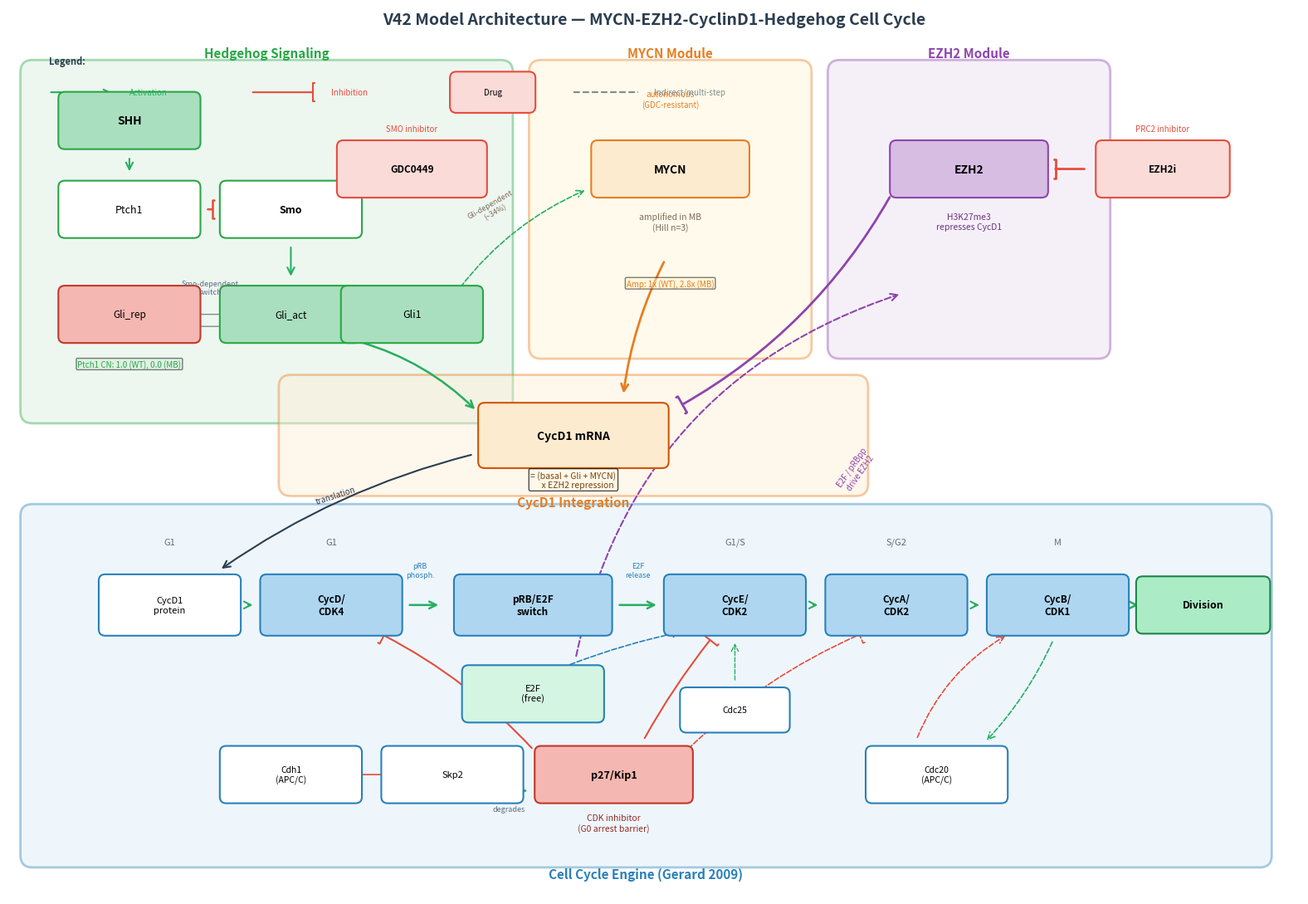

Write the Python code that produced this figure. (Note: this script raises an exception after producing the figure.)
"""
V42 Model Architecture Diagram — MYCN-EZH2-CyclinD1-HH Cell Cycle Model.
Generates a publication-quality schematic of all model components and connections.
"""
import matplotlib.pyplot as plt
import matplotlib.patches as mpatches
from matplotlib.patches import FancyBboxPatch, FancyArrowPatch
import numpy as np

fig, ax = plt.subplots(figsize=(16, 11))
ax.set_xlim(0, 16)
ax.set_ylim(0, 11)
ax.set_aspect('equal')
ax.axis('off')

# =====================================================================
# COLOR SCHEME
# =====================================================================
C_HH = '#d4edda'        # light green (HH module bg)
C_HH_BORDER = '#28a745'
C_MYCN = '#fff3cd'       # light yellow/orange (MYCN module bg)
C_MYCN_BORDER = '#e67e22'
C_EZH2 = '#e8daef'       # light purple (EZH2 module bg)
C_EZH2_BORDER = '#8e44ad'
C_CC = '#d6eaf8'         # light blue (cell cycle bg)
C_CC_BORDER = '#2980b9'
C_DRUG = '#e74c3c'       # red for drugs
C_ACTIVATE = '#27ae60'   # green arrows (activation)
C_INHIBIT = '#e74c3c'    # red arrows (inhibition)
C_TXLATE = '#2c3e50'     # dark (transcription/translation)
C_FEEDBACK = '#8e44ad'   # purple (feedback)
C_NODE = '#ffffff'        # white node fill

# =====================================================================
# HELPER FUNCTIONS
# =====================================================================

def draw_node(x, y, text, color='#ecf0f1', border='#2c3e50', fontsize=9,
              width=1.6, height=0.55, bold=False, fontstyle='normal'):
    """Draw a rounded rectangle node with text."""
    box = FancyBboxPatch((x - width/2, y - height/2), width, height,
                         boxstyle="round,pad=0.08", facecolor=color,
                         edgecolor=border, linewidth=1.5, zorder=3)
    ax.add_patch(box)
    weight = 'bold' if bold else 'normal'
    ax.text(x, y, text, ha='center', va='center', fontsize=fontsize,
            fontweight=weight, fontstyle=fontstyle, zorder=4)
    return (x, y, width, height)


def draw_module_bg(x, y, w, h, color, border, label, label_pos='top'):
    """Draw a module background rectangle with label."""
    box = FancyBboxPatch((x, y), w, h, boxstyle="round,pad=0.15",
                         facecolor=color, edgecolor=border,
                         linewidth=2, alpha=0.4, zorder=1)
    ax.add_patch(box)
    if label_pos == 'top':
        ax.text(x + w/2, y + h + 0.15, label, ha='center', va='bottom',
                fontsize=11, fontweight='bold', color=border, zorder=2)
    elif label_pos == 'bottom':
        ax.text(x + w/2, y - 0.15, label, ha='center', va='top',
                fontsize=11, fontweight='bold', color=border, zorder=2)


def arrow(x1, y1, x2, y2, color=C_ACTIVATE, style='->', lw=1.5,
          connectionstyle='arc3,rad=0', linestyle='-', shrinkA=12, shrinkB=12):
    """Draw an arrow between two points."""
    if style == '-|':
        # Inhibition: flat head
        arr = FancyArrowPatch((x1, y1), (x2, y2),
                              arrowstyle='-[', mutation_scale=8,
                              connectionstyle=connectionstyle,
                              color=color, linewidth=lw, linestyle=linestyle,
                              shrinkA=shrinkA, shrinkB=shrinkB, zorder=2)
    else:
        arr = FancyArrowPatch((x1, y1), (x2, y2),
                              arrowstyle='->', mutation_scale=15,
                              connectionstyle=connectionstyle,
                              color=color, linewidth=lw, linestyle=linestyle,
                              shrinkA=shrinkA, shrinkB=shrinkB, zorder=2)
    ax.add_patch(arr)


def inhibit_arrow(x1, y1, x2, y2, color=C_INHIBIT, lw=1.8,
                  connectionstyle='arc3,rad=0', linestyle='-'):
    """Draw an inhibition arrow (flat bar head)."""
    arrow(x1, y1, x2, y2, color=color, style='-|', lw=lw,
          connectionstyle=connectionstyle, linestyle=linestyle)


# =====================================================================
# MODULE BACKGROUNDS
# =====================================================================

# Hedgehog Signaling module
draw_module_bg(0.3, 6.0, 5.8, 4.2, C_HH, C_HH_BORDER,
               'Hedgehog Signaling')

# MYCN module
draw_module_bg(6.6, 6.8, 3.2, 3.4, C_MYCN, C_MYCN_BORDER,
               'MYCN Module')

# EZH2 module
draw_module_bg(10.3, 6.8, 3.2, 3.4, C_EZH2, C_EZH2_BORDER,
               'EZH2 Module')

# CycD1 integration zone
draw_module_bg(3.5, 5.1, 7.0, 1.2, '#fdebd0', '#e67e22',
               'CycD1 Integration', label_pos='bottom')

# Cell Cycle Engine
draw_module_bg(0.3, 0.5, 15.2, 4.2, C_CC, C_CC_BORDER,
               'Cell Cycle Engine (Gerard 2009)', label_pos='bottom')

# =====================================================================
# NODES — HEDGEHOG PATHWAY
# =====================================================================

# SHH ligand
draw_node(1.5, 9.6, 'SHH', color='#a9dfbf', border=C_HH_BORDER, fontsize=10, bold=True)

# Ptch1
draw_node(1.5, 8.5, 'Ptch1', color=C_NODE, border=C_HH_BORDER, fontsize=9)

# Smo
draw_node(3.5, 8.5, 'Smo', color=C_NODE, border=C_HH_BORDER, fontsize=9, bold=True)

# Gli processing
draw_node(3.5, 7.2, 'Gli_act', color='#a9dfbf', border=C_HH_BORDER, fontsize=8.5)
draw_node(1.5, 7.2, 'Gli_rep', color='#f5b7b1', border='#c0392b', fontsize=8.5)

# Gli1
draw_node(5.0, 7.2, 'Gli1', color='#a9dfbf', border=C_HH_BORDER, fontsize=9)

# =====================================================================
# NODES — MYCN MODULE
# =====================================================================

draw_node(8.2, 9.0, 'MYCN', color='#fdebd0', border=C_MYCN_BORDER,
          fontsize=10, bold=True, width=1.8)
ax.text(8.2, 8.35, 'amplified in MB\n(Hill n=3)', ha='center', va='center',
        fontsize=7.5, fontstyle='italic', color='#7f6c5c', zorder=4)

# =====================================================================
# NODES — EZH2 MODULE
# =====================================================================

draw_node(11.9, 9.0, 'EZH2', color='#d7bde2', border=C_EZH2_BORDER,
          fontsize=10, bold=True, width=1.8)
ax.text(11.9, 8.35, 'H3K27me3\nrepresses CycD1', ha='center', va='center',
        fontsize=7.5, fontstyle='italic', color='#6c3483', zorder=4)

# =====================================================================
# NODES — DRUG TARGETS
# =====================================================================

draw_node(5.0, 9.0, 'GDC0449', color='#fadbd8', border=C_DRUG,
          fontsize=8.5, bold=True, width=1.7)
ax.text(5.0, 9.45, 'SMO inhibitor', ha='center', va='bottom',
        fontsize=7, color=C_DRUG, fontstyle='italic')

draw_node(14.3, 9.0, 'EZH2i', color='#fadbd8', border=C_DRUG,
          fontsize=8.5, bold=True, width=1.5)
ax.text(14.3, 9.45, 'PRC2 inhibitor', ha='center', va='bottom',
        fontsize=7, color=C_DRUG, fontstyle='italic')

# =====================================================================
# NODE — CycD1 mRNA (INTEGRATION NODE)
# =====================================================================

draw_node(7.0, 5.7, 'CycD1 mRNA', color='#fdebd0', border='#d35400',
          fontsize=10, bold=True, width=2.2, height=0.65)
ax.text(7.0, 5.15, '= (basal + Gli + MYCN)\n    x EZH2 repression',
        ha='center', va='center', fontsize=7.5, fontstyle='italic',
        color='#784212', zorder=4,
        bbox=dict(boxstyle='round,pad=0.2', facecolor='#fef9e7', alpha=0.7))

# =====================================================================
# NODES — CELL CYCLE ENGINE
# =====================================================================

# G1 phase
draw_node(2.0, 3.6, 'CycD1\nprotein', color=C_NODE, border=C_CC_BORDER, fontsize=8, height=0.6)
draw_node(4.0, 3.6, 'CycD/\nCDK4', color='#aed6f1', border=C_CC_BORDER, fontsize=8.5, bold=True, height=0.6)

# Rb-E2F switch
draw_node(6.5, 3.6, 'pRB/E2F\nswitch', color='#aed6f1', border=C_CC_BORDER,
          fontsize=8.5, bold=True, height=0.6, width=1.8)

# S phase
draw_node(9.0, 3.6, 'CycE/\nCDK2', color='#aed6f1', border=C_CC_BORDER, fontsize=8.5, bold=True, height=0.6)

# G2 phase
draw_node(11.0, 3.6, 'CycA/\nCDK2', color='#aed6f1', border=C_CC_BORDER, fontsize=8.5, bold=True, height=0.6)

# M phase
draw_node(13.0, 3.6, 'CycB/\nCDK1', color='#aed6f1', border=C_CC_BORDER, fontsize=8.5, bold=True, height=0.6)

# Division output
draw_node(14.8, 3.6, 'Division', color='#abebc6', border='#1e8449',
          fontsize=9, bold=True, width=1.5)

# p27 barrier
draw_node(7.5, 1.5, 'p27/Kip1', color='#f5b7b1', border='#c0392b',
          fontsize=9, bold=True, width=1.8)
ax.text(7.5, 0.9, 'CDK inhibitor\n(G0 arrest barrier)', ha='center', va='center',
        fontsize=7.5, fontstyle='italic', color='#922b21', zorder=4)

# APC/Cdh1 and Skp2
draw_node(3.5, 1.5, 'Cdh1\n(APC/C)', color=C_NODE, border=C_CC_BORDER, fontsize=7.5, height=0.55)
draw_node(5.5, 1.5, 'Skp2', color=C_NODE, border=C_CC_BORDER, fontsize=8)

# Cdc20
draw_node(11.5, 1.5, 'Cdc20\n(APC/C)', color=C_NODE, border=C_CC_BORDER, fontsize=7.5, height=0.55)

# Cdc25 phosphatases
draw_node(9.0, 2.3, 'Cdc25', color=C_NODE, border=C_CC_BORDER, fontsize=7.5, width=1.2, height=0.4)

# E2F (free)
draw_node(6.5, 2.5, 'E2F\n(free)', color='#d5f5e3', border=C_CC_BORDER, fontsize=8, height=0.55)

# Phase labels
ax.text(2.0, 4.35, 'G1', ha='center', fontsize=8, color='#5d6d7e', fontstyle='italic')
ax.text(4.0, 4.35, 'G1', ha='center', fontsize=8, color='#5d6d7e', fontstyle='italic')
ax.text(9.0, 4.35, 'G1/S', ha='center', fontsize=8, color='#5d6d7e', fontstyle='italic')
ax.text(11.0, 4.35, 'S/G2', ha='center', fontsize=8, color='#5d6d7e', fontstyle='italic')
ax.text(13.0, 4.35, 'M', ha='center', fontsize=8, color='#5d6d7e', fontstyle='italic')

# =====================================================================
# ARROWS — HEDGEHOG PATHWAY
# =====================================================================

# SHH → sequesters Ptch1
arrow(1.5, 9.3, 1.5, 8.8, color=C_ACTIVATE)

# Ptch1 ⊣ Smo
inhibit_arrow(2.3, 8.5, 2.7, 8.5, color=C_INHIBIT)

# Smo → Gli_act (activation)
arrow(3.5, 8.2, 3.5, 7.5, color=C_ACTIVATE)

# Gli_act ↔ Gli_rep (interconversion)
arrow(3.0, 7.2, 2.1, 7.2, color='#7f8c8d', lw=1.0)
arrow(2.0, 7.05, 2.9, 7.05, color='#7f8c8d', lw=1.0)
ax.text(2.5, 7.45, 'Smo-dependent\nswitch', ha='center', fontsize=6.5,
        color='#5d6d7e', fontstyle='italic')

# Gli_act → Gli1 (positive feedback)
arrow(4.0, 7.2, 4.4, 7.2, color=C_ACTIVATE, lw=1.3)

# GDC0449 ⊣ Smo
inhibit_arrow(4.6, 8.8, 4.0, 8.6, color=C_DRUG, lw=2.0)

# =====================================================================
# ARROWS — MYCN
# =====================================================================

# Gli → MYCN (small component)
arrow(5.5, 7.4, 7.3, 8.8, color=C_ACTIVATE, lw=1.2, linestyle='--',
      connectionstyle='arc3,rad=-0.15')
ax.text(6.0, 8.3, 'Gli-dependent\n(~34%)', fontsize=6.5, color='#7f6c5c',
        fontstyle='italic', ha='center', rotation=30)

# MYCN autonomous (label)
ax.text(8.2, 9.75, 'autonomous\n(GDC-resistant)', ha='center', va='bottom',
        fontsize=7, fontstyle='italic', color=C_MYCN_BORDER)

# MYCN → CycD1 mRNA
arrow(8.2, 8.0, 7.6, 6.05, color=C_MYCN_BORDER, lw=2.0,
      connectionstyle='arc3,rad=0.1')

# =====================================================================
# ARROWS — TO CycD1 mRNA
# =====================================================================

# Gli_act/Gli1 → CycD1 mRNA
arrow(4.2, 6.9, 5.9, 5.9, color=C_ACTIVATE, lw=1.8,
      connectionstyle='arc3,rad=-0.15')

# EZH2 ⊣ CycD1 mRNA
inhibit_arrow(11.0, 8.8, 8.2, 6.0, color=C_EZH2_BORDER, lw=2.0,
              connectionstyle='arc3,rad=-0.15')

# EZH2i ⊣ EZH2
inhibit_arrow(13.5, 9.0, 12.8, 9.0, color=C_DRUG, lw=2.0)

# =====================================================================
# ARROWS — CycD1 mRNA → CELL CYCLE
# =====================================================================

# CycD1 mRNA → CycD1 protein (translation)
arrow(5.9, 5.5, 2.5, 3.95, color=C_TXLATE, lw=1.5,
      connectionstyle='arc3,rad=0.1')
ax.text(3.8, 4.85, 'translation', fontsize=7, color=C_TXLATE, fontstyle='italic',
        rotation=18)

# CycD1 → CycD/CDK4
arrow(2.8, 3.6, 3.2, 3.6, color=C_ACTIVATE, lw=1.5)

# CycD/CDK4 → pRB/E2F
arrow(4.8, 3.6, 5.5, 3.6, color=C_ACTIVATE, lw=1.8)
ax.text(5.1, 3.95, 'pRB\nphosph.', fontsize=6.5, ha='center',
        color=C_CC_BORDER, fontstyle='italic')

# pRB/E2F → CycE/CDK2
arrow(7.4, 3.6, 8.2, 3.6, color=C_ACTIVATE, lw=1.8)
ax.text(7.8, 3.95, 'E2F\nrelease', fontsize=6.5, ha='center',
        color=C_CC_BORDER, fontstyle='italic')

# CycE/CDK2 → CycA/CDK2
arrow(9.8, 3.6, 10.2, 3.6, color=C_ACTIVATE, lw=1.5)

# CycA/CDK2 → CycB/CDK1
arrow(11.8, 3.6, 12.2, 3.6, color=C_ACTIVATE, lw=1.5)

# CycB/CDK1 → Division
arrow(13.8, 3.6, 14.0, 3.6, color=C_ACTIVATE, lw=1.8)

# =====================================================================
# ARROWS — p27 INHIBITION
# =====================================================================

# p27 ⊣ CycD/CDK4
inhibit_arrow(6.6, 1.7, 4.5, 3.3, color=C_INHIBIT, lw=1.5,
              connectionstyle='arc3,rad=0.1')

# p27 ⊣ CycE/CDK2
inhibit_arrow(7.8, 1.8, 8.8, 3.3, color=C_INHIBIT, lw=1.5,
              connectionstyle='arc3,rad=-0.05')

# p27 ⊣ CycA/CDK2
inhibit_arrow(8.3, 1.7, 10.7, 3.3, color=C_INHIBIT, lw=1.2, linestyle='--',
              connectionstyle='arc3,rad=-0.1')

# =====================================================================
# ARROWS — FEEDBACK LOOPS
# =====================================================================

# E2F → EZH2 (positive regulation)
arrow(7.0, 2.8, 11.2, 7.5, color=C_FEEDBACK, lw=1.5, linestyle='--',
      connectionstyle='arc3,rad=-0.3')
ax.text(10.5, 5.0, 'E2F / pRBpp\ndrive EZH2', fontsize=7, color=C_FEEDBACK,
        fontstyle='italic', ha='center', rotation=55)

# E2F → CycE synthesis
arrow(6.8, 2.8, 8.5, 3.3, color=C_CC_BORDER, lw=1.2, linestyle='--',
      connectionstyle='arc3,rad=-0.05')

# Skp2 → degrades p27
arrow(5.8, 1.3, 6.6, 1.3, color=C_ACTIVATE, lw=1.2)
ax.text(6.2, 1.05, 'degrades', fontsize=6.5, ha='center', color='#5d6d7e')

# Cdh1 ⊣ Skp2
inhibit_arrow(4.2, 1.5, 4.8, 1.5, color=C_INHIBIT, lw=1.2)

# CycB/CDK1 → Cdc20 activation
arrow(13.0, 3.3, 12.0, 1.8, color=C_ACTIVATE, lw=1.2, linestyle='--',
      connectionstyle='arc3,rad=-0.1')

# Cdc20 → degrades CycB (negative feedback)
arrow(11.2, 1.8, 12.5, 3.3, color=C_INHIBIT, lw=1.2, linestyle='--',
      connectionstyle='arc3,rad=-0.2')

# Cdc25 activates CDKs
arrow(9.0, 2.5, 9.0, 3.3, color=C_ACTIVATE, lw=1.0, linestyle='--')

# =====================================================================
# TITLE AND LEGEND
# =====================================================================

ax.text(8.0, 10.85, 'V42 Model Architecture — MYCN-EZH2-CyclinD1-Hedgehog Cell Cycle',
        ha='center', va='center', fontsize=14, fontweight='bold', color='#2c3e50')

# Legend
leg_x, leg_y = 0.5, 10.3
ax.text(leg_x, leg_y, 'Legend:', fontsize=8, fontweight='bold', color='#2c3e50')

# Activation arrow
arr_leg = FancyArrowPatch((leg_x, leg_y - 0.35), (leg_x + 0.8, leg_y - 0.35),
                           arrowstyle='->', mutation_scale=12, color=C_ACTIVATE, linewidth=1.5)
ax.add_patch(arr_leg)
ax.text(leg_x + 1.0, leg_y - 0.35, 'Activation', fontsize=7, va='center', color=C_ACTIVATE)

# Inhibition arrow
arr_leg2 = FancyArrowPatch((leg_x + 2.5, leg_y - 0.35), (leg_x + 3.3, leg_y - 0.35),
                            arrowstyle='-[', mutation_scale=8, color=C_INHIBIT, linewidth=1.5)
ax.add_patch(arr_leg2)
ax.text(leg_x + 3.5, leg_y - 0.35, 'Inhibition', fontsize=7, va='center', color=C_INHIBIT)

# Drug target
draw_node(leg_x + 5.5, leg_y - 0.35, 'Drug', color='#fadbd8', border=C_DRUG,
          fontsize=7, width=0.9, height=0.35)

# Dashed = indirect
ax.plot([leg_x + 6.5, leg_x + 7.3], [leg_y - 0.35, leg_y - 0.35],
        '--', color='#7f8c8d', linewidth=1.5)
ax.text(leg_x + 7.5, leg_y - 0.35, 'Indirect/multi-step', fontsize=7,
        va='center', color='#7f8c8d')

# =====================================================================
# PTCH1 COPY NUMBER ANNOTATION
# =====================================================================

ax.text(1.5, 6.55, 'Ptch1 CN: 1.0 (WT), 0.0 (MB)',
        ha='center', fontsize=7, color=C_HH_BORDER, fontstyle='italic',
        bbox=dict(boxstyle='round,pad=0.15', facecolor=C_HH, alpha=0.5))

# MYCN amplification annotation
ax.text(8.2, 7.55, 'Amp: 1x (WT), 2.8x (MB)',
        ha='center', fontsize=7, color=C_MYCN_BORDER, fontstyle='italic',
        bbox=dict(boxstyle='round,pad=0.15', facecolor=C_MYCN, alpha=0.5))

# =====================================================================
# SAVE
# =====================================================================

plt.tight_layout()
plt.savefig('simulations/fig_v42_architecture.png', dpi=250, bbox_inches='tight',
            facecolor='white')
plt.savefig('simulations/fig_v42_architecture.pdf', bbox_inches='tight',
            facecolor='white')
plt.close()
print("Saved: fig_v42_architecture.png and .pdf")
